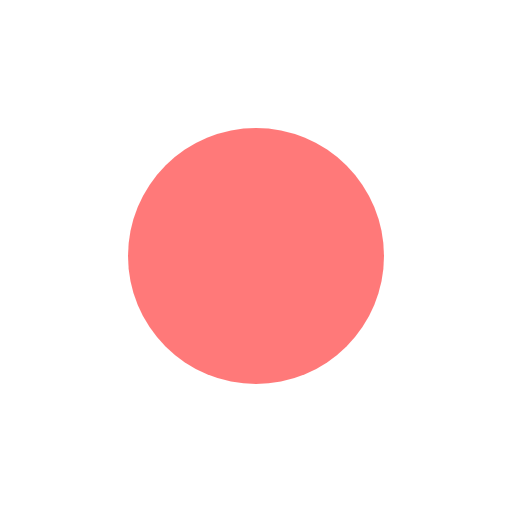
t = 0.00 s
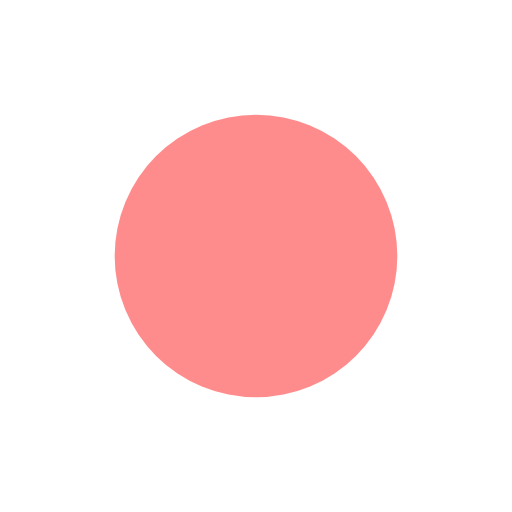
t = 0.25 s
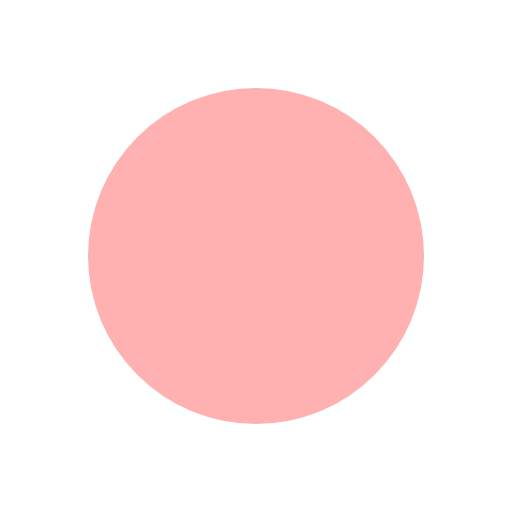
t = 0.75 s
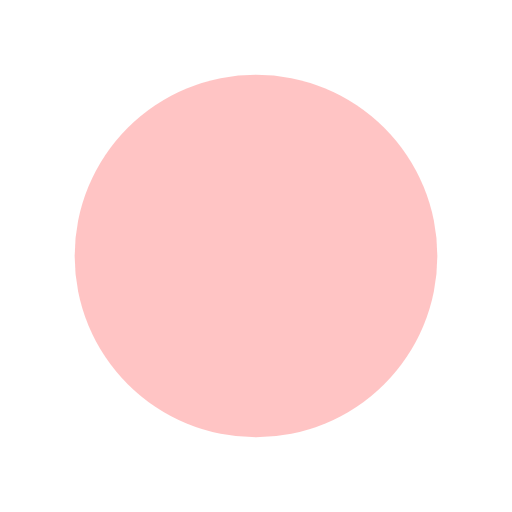
t = 1.00 s
t = 1.25 s: frame unchanged from t = 0.75 s, image omitted
t = 1.75 s: frame unchanged from t = 0.25 s, image omitted

The animated SVG that drew these frames (rendered in a browser with its animation timeline set to each time). Animation: 2 SMIL elements (animate=2); one cycle of 2.00 s, repeats indefinitely.

<svg xmlns="http://www.w3.org/2000/svg" width="12" height="12" viewBox="0 0 24 24">
  <circle cx="12" cy="12" r="7" fill="#FF6B6B">
    <animate attributeName="r" values="6;8.5;6" dur="2s" repeatCount="indefinite"/>
    <animate attributeName="opacity" values=".9;.4;.9" dur="2s" repeatCount="indefinite"/>
  </circle>
</svg>
